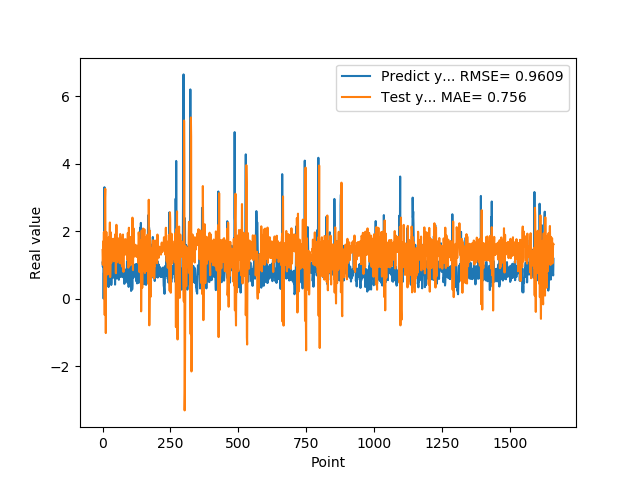

The table this chart was drawn from, first rows:
1.074290990829999792e+00, 1.445514961431670686e+00
9.521890282630000035e-01, 1.006252105867081914e+00
9.879170060160000766e-01, 1.249469538152619963e+00
1.011654973029999960e+00, 1.704425406007889165e+00
0.000000000000000000e+00, 1.439726072972134618e+00
7.643579840659999736e-01, 1.978307738868483323e+00
7.788103222849999119e-01, 1.239709951995701775e+00
3.306220054629999794e+00, 8.495853319946596871e-01
1.055441975589999970e+00, -4.825818690980294701e-01
7.543110251430000801e-01, 2.983544422732594903e+00
7.915459871289999283e-01, 3.259762941729186458e+00
1.409499049189999909e+00, 8.610710446247477057e-01
8.875439763070001042e-01, -1.017790151041146451e+00
6.401469707490000660e-01, 1.356408385475659006e+00
5.082880258560000808e-01, 1.979514701397810938e+00
8.640019893649999450e-01, 1.572875533101188106e+00
5.725920200349999822e-01, 7.115840538344536670e-01
8.469420075419999971e-01, 1.420706970465793084e+00
9.181020259860001032e-01, 1.543568223619568247e+00
7.976629734039999420e-01, 1.481126812413818605e+00
9.608020186419998776e-01, 1.473471482801739674e+00
9.555831551549999192e-01, 1.570156239153825073e+00
3.470349907879999862e-01, 1.313437707824508527e+00
9.546210169789999256e-01, 1.824646759336722379e+00
1.293938040730000072e+00, 1.271963440068893059e+00
5.251880288119999962e-01, 7.202917251135863008e-01
4.773890078070000542e-01, 1.803284339905255607e+00
1.275226235389999907e+00, 2.260996125187928918e+00
8.723750114439999814e-01, 6.417297599461524449e-01
8.355640172959999390e-01, 9.812023931511218988e-01
7.321749925609999377e-01, 1.972353407970875105e+00
7.640249729160000225e-01, 1.741197733355938970e+00
4.072830080990000323e-01, 1.064510414163020391e+00
4.752210080619999610e-01, 1.628638628284716283e+00
8.781340122220000488e-01, 1.543643662758491519e+00
7.414129972460000717e-01, 1.146939536666801596e+00
1.258002042770000051e+00, 1.402560872078704612e+00
1.069700956339999953e+00, 1.491143654455389989e+00
7.274609804150000691e-01, 1.613275690507463667e+00
7.892770171170000459e-01, 1.779629478633219408e+00
6.237750053410000550e-01, 1.557223078301907870e+00
6.914690136910000007e-01, 1.113162030559790461e+00
8.557710051540000640e-01, 1.251837162035077444e+00
7.093830108640000187e-01, 1.334552446686526395e+00
1.014547944070000041e+00, 1.494998766896486808e+00
1.115731000900000103e+00, 1.445380842539088606e+00
4.182830154900000208e-01, 1.301348901227234567e+00
1.002280950550000105e+00, 1.912508581838712418e+00
1.218860983849999968e+00, 1.411163479600849646e+00
1.143296003339999922e+00, 7.569680270691294677e-01
6.528189778330000248e-01, 1.199147186498384476e+00
6.746559739110000731e-01, 2.192192742389389881e+00
6.009536385540000802e-01, 1.455424692097083028e+00
6.694570183749999348e-01, 1.078212454197231329e+00
6.538079977039999990e-01, 1.147785429838855009e+00
7.814120054240000224e-01, 1.546588813939852702e+00
1.206303954120000022e+00, 1.470713901296812676e+00
8.469259738919999725e-01, 1.233985896657968873e+00
8.286409974099999687e-01, 1.646802824519892683e+00
6.482390165329999787e-01, 1.788931876330786652e+00
5.623700022700000023e-01, 1.543394110060670066e+00
... 1,599 more rows
